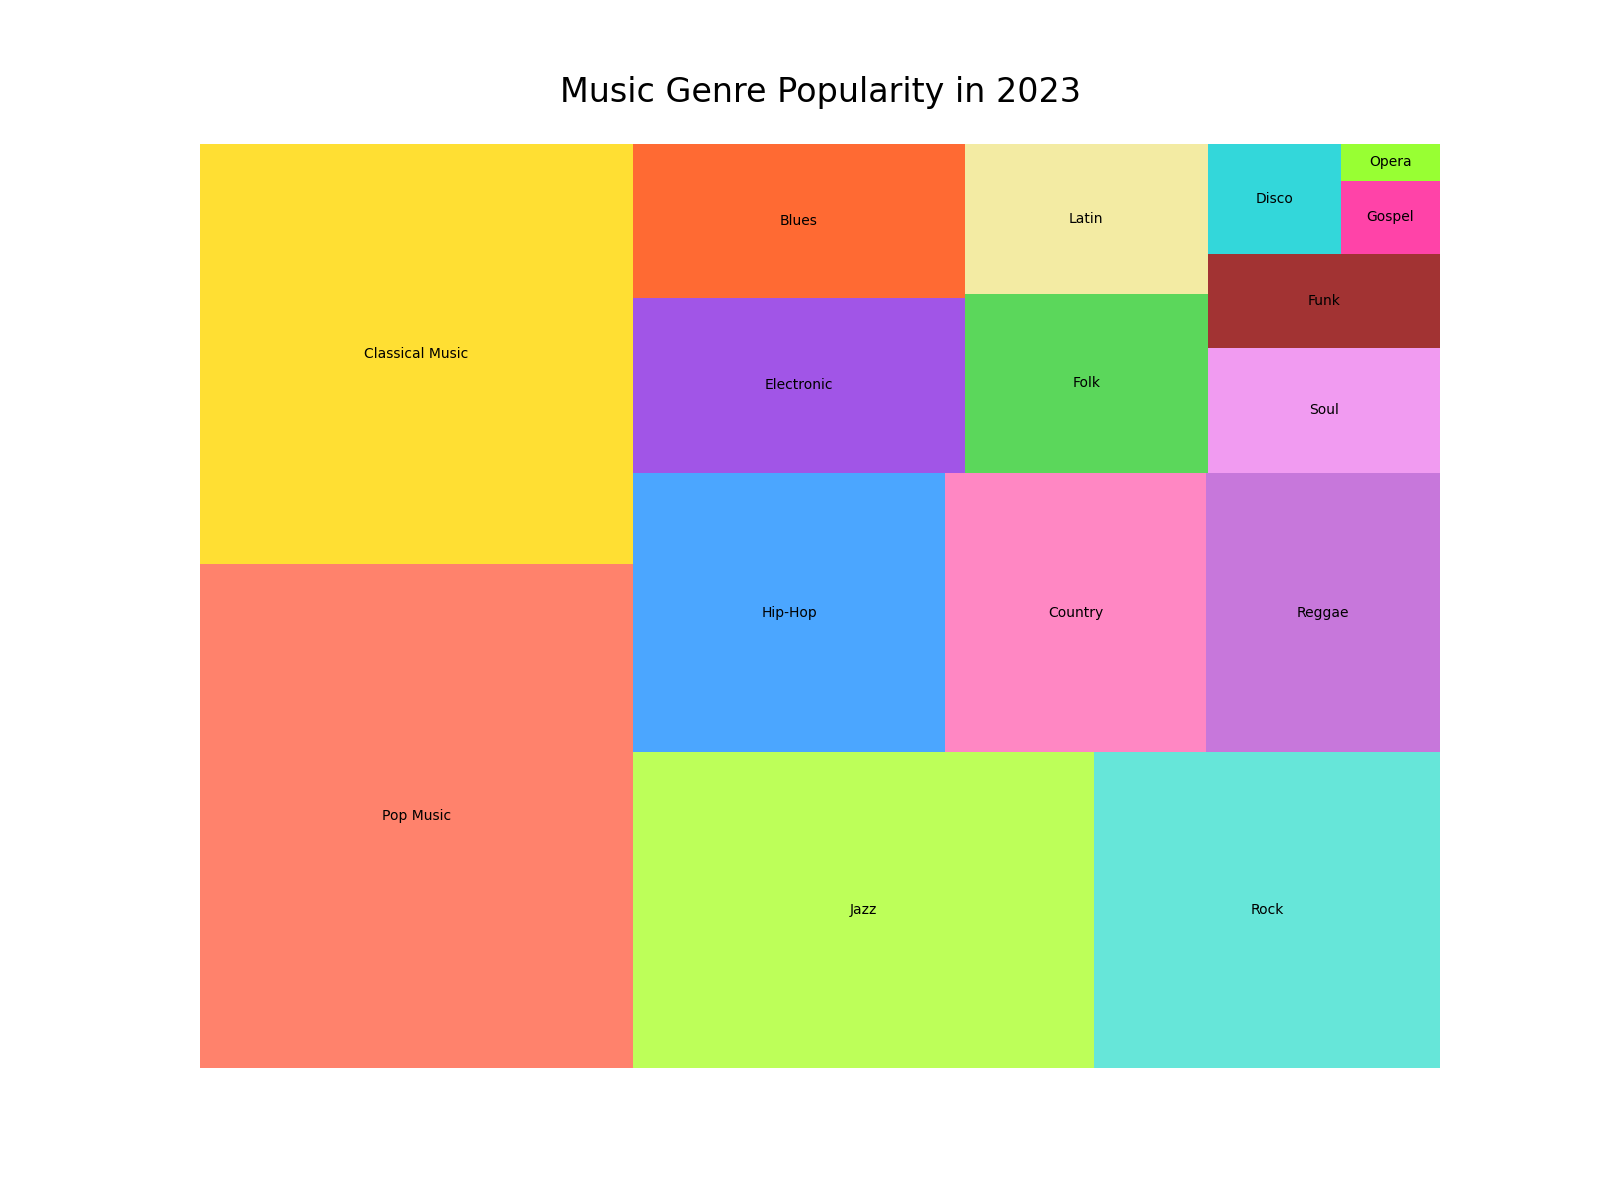

Values plotted in this chart, from the file beside it:
Category, Sales
Pop Music, 300
Classical Music, 250
Jazz, 200
Rock, 150
Hip-Hop, 120
Country, 100
Reggae, 90
Electronic, 80
Blues, 70
Folk, 60
Latin, 50
Soul, 40
Funk, 30
Disco, 20
Gospel, 10
Opera, 5
